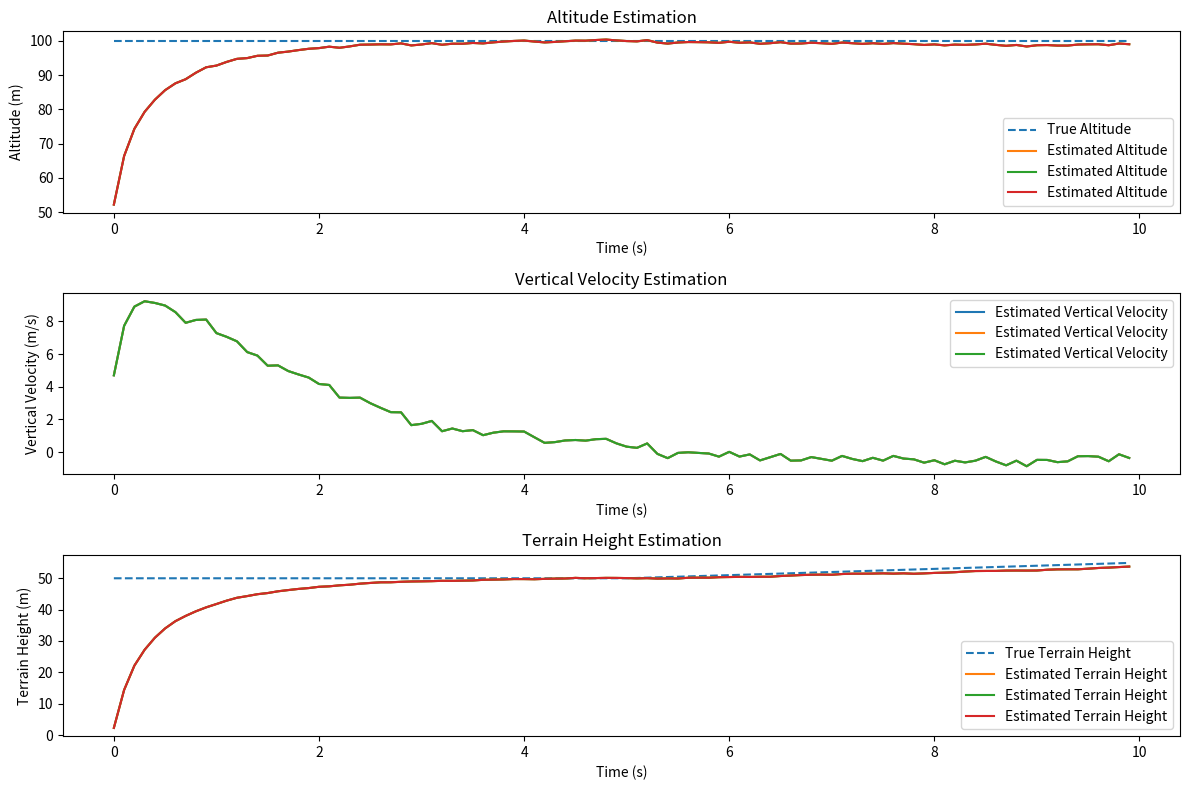

Write Python code to recreate this figure.
import numpy as np
import matplotlib.pyplot as plt

class AltitudeKalmanFilter:
    def __init__(self, dt, process_noise, baro_noise, range_noise):
        """
        Initialize the Kalman filter.
        
        Parameters:
            dt (float): Time step.
            process_noise (np.array): Process noise covariance matrix (3x3).
            baro_noise (float): Barometer measurement noise variance.
            range_noise (float): Rangefinder measurement noise variance.
        """
        # State vector: [altitude, vertical_velocity, terrain_height]
        self.state = np.zeros(3)  # Initial state
        self.covariance = np.eye(3)  # Initial state covariance

        # State transition matrix
        self.F = np.array([
            [1, dt, 0],  # altitude = altitude + velocity * dt
            [0, 1, 0],   # velocity = velocity
            [0, 0, 1]    # terrain_height = terrain_height
        ])

        # Control input matrix (for accelerometer input)
        self.G = np.array([[0.5 * dt**2], [dt], [0]])

        # Process noise covariance matrix
        self.Q = process_noise

        # Measurement noise covariances
        self.R_baro = baro_noise  # Barometer noise
        self.R_range = range_noise  # Rangefinder noise

        # Measurement matrices
        self.H_baro = np.array([[1, 0, 0]])  # Barometer measures altitude
        self.H_range = np.array([[1, 0, -1]])  # Rangefinder measures (altitude - terrain_height)

    def predict(self, acceleration):
        """
        Prediction step of the Kalman filter.
        
        Parameters:
            acceleration (float): Vertical acceleration from the accelerometer (after subtracting gravity).
        """
        # Predict state
        self.state = self.F @ self.state + self.G * acceleration

        # Predict covariance
        self.covariance = self.F @ self.covariance @ self.F.T + self.Q

    def update_baro(self, baro_measurement):
        """
        Update step using the barometer measurement.
        
        Parameters:
            baro_measurement (float): Barometer altitude measurement.
        """
        # Kalman gain
        K = self.covariance @ self.H_baro.T @ np.linalg.inv(
            self.H_baro @ self.covariance @ self.H_baro.T + self.R_baro
        )

        # Update state
        self.state = self.state + K * (baro_measurement - self.H_baro @ self.state)

        # Update covariance
        self.covariance = (np.eye(3) - K @ self.H_baro) @ self.covariance

    def update_range(self, range_measurement):
        """
        Update step using the rangefinder measurement.
        
        Parameters:
            range_measurement (float): Rangefinder height-above-terrain measurement.
        """
        # Kalman gain
        K = self.covariance @ self.H_range.T @ np.linalg.inv(
            self.H_range @ self.covariance @ self.H_range.T + self.R_range
        )

        # Update state
        self.state = self.state + K * (range_measurement - self.H_range @ self.state)

        # Update covariance
        self.covariance = (np.eye(3) - K @ self.H_range) @ self.covariance

    def get_state(self):
        """
        Get the current state estimate.
        
        Returns:
            np.array: [altitude, vertical_velocity, terrain_height]
        """
        return self.state

# Simulation parameters
dt = 0.1  # Time step (s)
num_steps = 100  # Number of time steps to simulate

# Process noise covariance matrix
process_noise = np.diag([0.1, 0.1, 0.01])  # Tune based on system dynamics

# Measurement noise variances
baro_noise = 1.0  # Barometer noise variance
range_noise = 0.1  # Rangefinder noise variance

# Initialize Kalman filter
kf = AltitudeKalmanFilter(dt, process_noise, baro_noise, range_noise)

# True values (for simulation)
true_altitude = 100.0  # True altitude (m)
true_terrain_height = 50.0  # True terrain height (m)
true_vertical_velocity = 0.0  # True vertical velocity (m/s)

# Arrays to store results
time_steps = np.arange(0, num_steps * dt, dt)
estimated_altitudes = []
estimated_velocities = []
estimated_terrain_heights = []
true_altitudes = []
true_terrain_heights = []

# Simulate over time steps
for step in range(num_steps):
    # Simulate true altitude and terrain height changes
    if step > 50:
        true_terrain_height += 0.1  # Terrain height increases after step 50
    true_altitude += true_vertical_velocity * dt

    # Simulate sensor measurements
    baro_measurement = true_altitude + np.random.normal(0, np.sqrt(baro_noise))
    range_measurement = true_altitude - true_terrain_height + np.random.normal(0, np.sqrt(range_noise))

    # Kalman filter steps
    kf.predict(acceleration=0.0)  # Assume no acceleration for simplicity
    kf.update_baro(baro_measurement)
    kf.update_range(range_measurement)

    # Get estimated state
    estimated_state = kf.get_state()

    # Store results
    estimated_altitudes.append(estimated_state[0])
    estimated_velocities.append(estimated_state[1])
    estimated_terrain_heights.append(estimated_state[2])
    true_altitudes.append(true_altitude)
    true_terrain_heights.append(true_terrain_height)

# Plot results
plt.figure(figsize=(12, 8))

# Plot altitude
plt.subplot(3, 1, 1)
plt.plot(time_steps, true_altitudes, label="True Altitude", linestyle="--")
plt.plot(time_steps, estimated_altitudes, label="Estimated Altitude")
plt.xlabel("Time (s)")
plt.ylabel("Altitude (m)")
plt.legend()
plt.title("Altitude Estimation")

# Plot vertical velocity
plt.subplot(3, 1, 2)
plt.plot(time_steps, estimated_velocities, label="Estimated Vertical Velocity")
plt.xlabel("Time (s)")
plt.ylabel("Vertical Velocity (m/s)")
plt.legend()
plt.title("Vertical Velocity Estimation")

# Plot terrain height
plt.subplot(3, 1, 3)
plt.plot(time_steps, true_terrain_heights, label="True Terrain Height", linestyle="--")
plt.plot(time_steps, estimated_terrain_heights, label="Estimated Terrain Height")
plt.xlabel("Time (s)")
plt.ylabel("Terrain Height (m)")
plt.legend()
plt.title("Terrain Height Estimation")

plt.tight_layout()
plt.show()